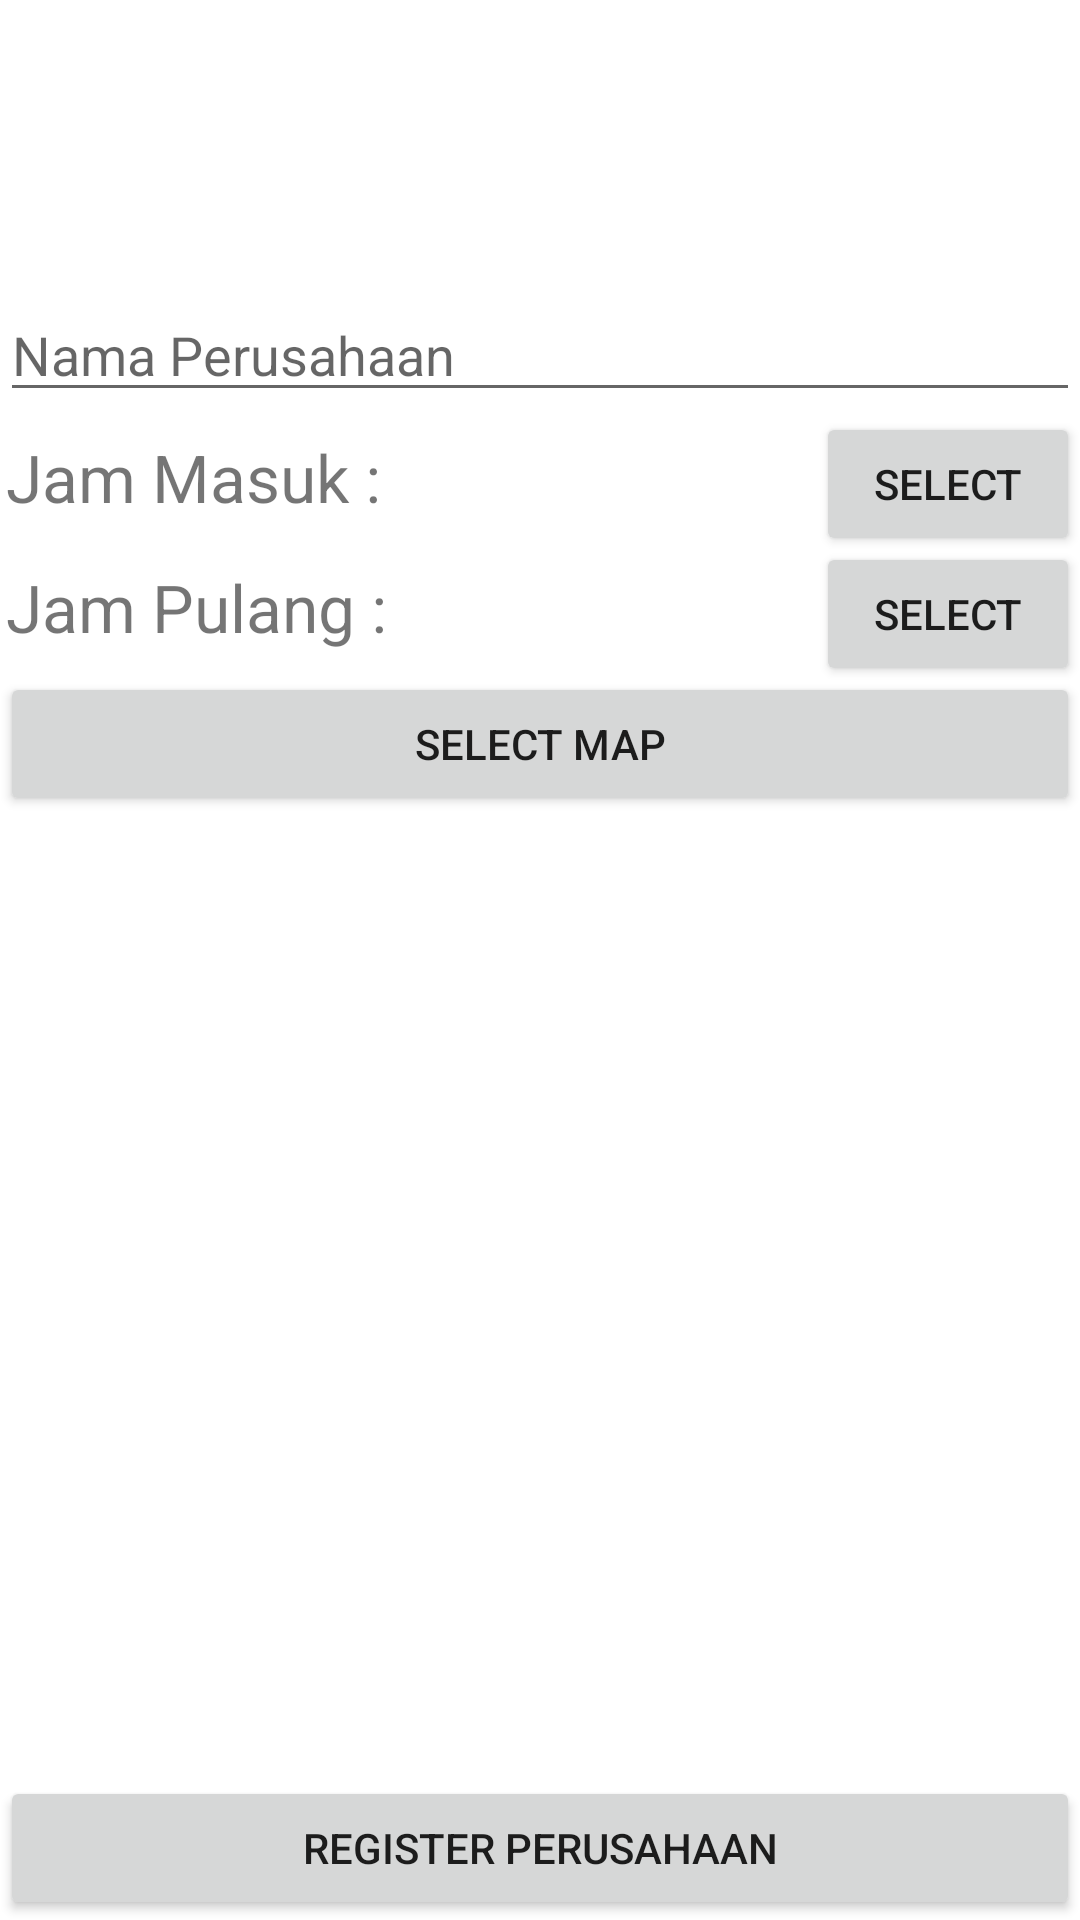

This screen was rendered from an Android layout file. Write that file and the resources it references.
<!-- AndroidManifest.xml: application theme Theme.TesAttendanceY3 -->
<!-- res/layout/activity_buat_perusahaan.xml -->
<?xml version="1.0" encoding="utf-8"?>
<androidx.constraintlayout.widget.ConstraintLayout
    xmlns:android="http://schemas.android.com/apk/res/android"
    xmlns:app="http://schemas.android.com/apk/res-auto"
    xmlns:tools="http://schemas.android.com/tools"
    android:id="@+id/container"
    android:layout_width="match_parent"
    android:layout_height="match_parent"
    android:paddingBottom="@dimen/activity_vertical_margin"
    android:paddingLeft="@dimen/activity_horizontal_margin"
    android:paddingRight="@dimen/activity_horizontal_margin"
    android:paddingTop="@dimen/activity_vertical_margin"
    tools:context=".BuatPerusahaan">

    <EditText
        android:id="@+id/textNamaPerusahaan"
        android:layout_width="0dp"
        android:hint="Nama Perusahaan"
        android:layout_height="wrap_content"
        android:layout_marginTop="96dp"
        android:inputType="text"
        android:selectAllOnFocus="true"
        app:layout_constraintEnd_toEndOf="parent"
        app:layout_constraintStart_toStartOf="parent"
        app:layout_constraintTop_toTopOf="parent" />
    <TextView
        android:layout_width="wrap_content"
        android:layout_height="wrap_content"
        android:text="Jam Masuk :"
        android:textSize="22sp"
        android:paddingVertical="7dp"
        android:paddingLeft="2dp"
        app:layout_constraintStart_toStartOf="parent"
        app:layout_constraintTop_toBottomOf="@+id/textNamaPerusahaan"
        android:id="@+id/textJamMasuk"/>
    <TextView
        android:layout_width="100sp"
        android:layout_height="wrap_content"
        android:id="@+id/selectedJamMasuk"
        android:paddingVertical="7dp"
        android:gravity="center"
        android:textSize="22sp"
        app:layout_constraintStart_toEndOf="@id/textJamMasuk"
        app:layout_constraintTop_toBottomOf="@+id/textNamaPerusahaan"/>
    <Button
        android:layout_width="wrap_content"
        android:layout_height="wrap_content"
        android:text="Select"
        android:id="@+id/selectJamMasuk"
        app:layout_constraintEnd_toEndOf="parent"
        app:layout_constraintTop_toBottomOf="@+id/textNamaPerusahaan"/>
    <TextView
        android:layout_width="wrap_content"
        android:layout_height="wrap_content"
        android:text="Jam Pulang :"
        android:textSize="22sp"
        android:paddingVertical="7dp"
        android:paddingLeft="2dp"
        app:layout_constraintStart_toStartOf="parent"
        app:layout_constraintTop_toBottomOf="@+id/textJamMasuk"
        android:id="@+id/textJamPulang"/>
    <TextView
        android:layout_width="100sp"
        android:layout_height="wrap_content"
        android:id="@+id/selectedJamPulang"
        android:paddingVertical="7dp"
        android:gravity="center"
        android:textSize="22sp"
        app:layout_constraintStart_toEndOf="@id/textJamPulang"
        app:layout_constraintTop_toBottomOf="@+id/textJamMasuk"/>
    <Button
        android:layout_width="wrap_content"
        android:layout_height="wrap_content"
        android:text="Select"
        android:id="@+id/selectJamPulang"
        app:layout_constraintEnd_toEndOf="parent"
        app:layout_constraintTop_toBottomOf="@+id/textJamMasuk"/>
    <Button
        android:layout_width="match_parent"
        android:layout_height="wrap_content"
        android:text="Select Map"
        android:id="@+id/btnKeMap"
        app:layout_constraintEnd_toEndOf="parent"
        app:layout_constraintTop_toBottomOf="@+id/textJamPulang"/>
    <Button
        android:layout_width="match_parent"
        android:layout_height="wrap_content"
        android:id="@+id/btnRegisterPerusahaan"
        app:layout_constraintStart_toStartOf="parent"
        android:text="Register Perusahaan"
        app:layout_constraintBottom_toBottomOf="parent"/>


</androidx.constraintlayout.widget.ConstraintLayout>
<!-- resources referenced by this layout -->
<resources>
  <style name="Theme.TesAttendanceY3" parent="Theme.MaterialComponents.DayNight.DarkActionBar">
          
          <item name="colorPrimary">@color/purple_500</item>
          <item name="colorPrimaryVariant">@color/purple_700</item>
          <item name="colorOnPrimary">@color/white</item>
          
          <item name="colorSecondary">@color/teal_200</item>
          <item name="colorSecondaryVariant">@color/teal_700</item>
          <item name="colorOnSecondary">@color/black</item>
          
          <item name="android:statusBarColor" tools:targetApi="l">?attr/colorPrimaryVariant</item>
          
      </style>
  <color name="purple_500">#FF6200EE</color>
  <color name="purple_700">#FF3700B3</color>
  <color name="white">#FFFFFF</color>
  <color name="teal_200">#FF03DAC5</color>
  <color name="teal_700">#FF018786</color>
  <color name="black">#FF000000</color>
</resources>
